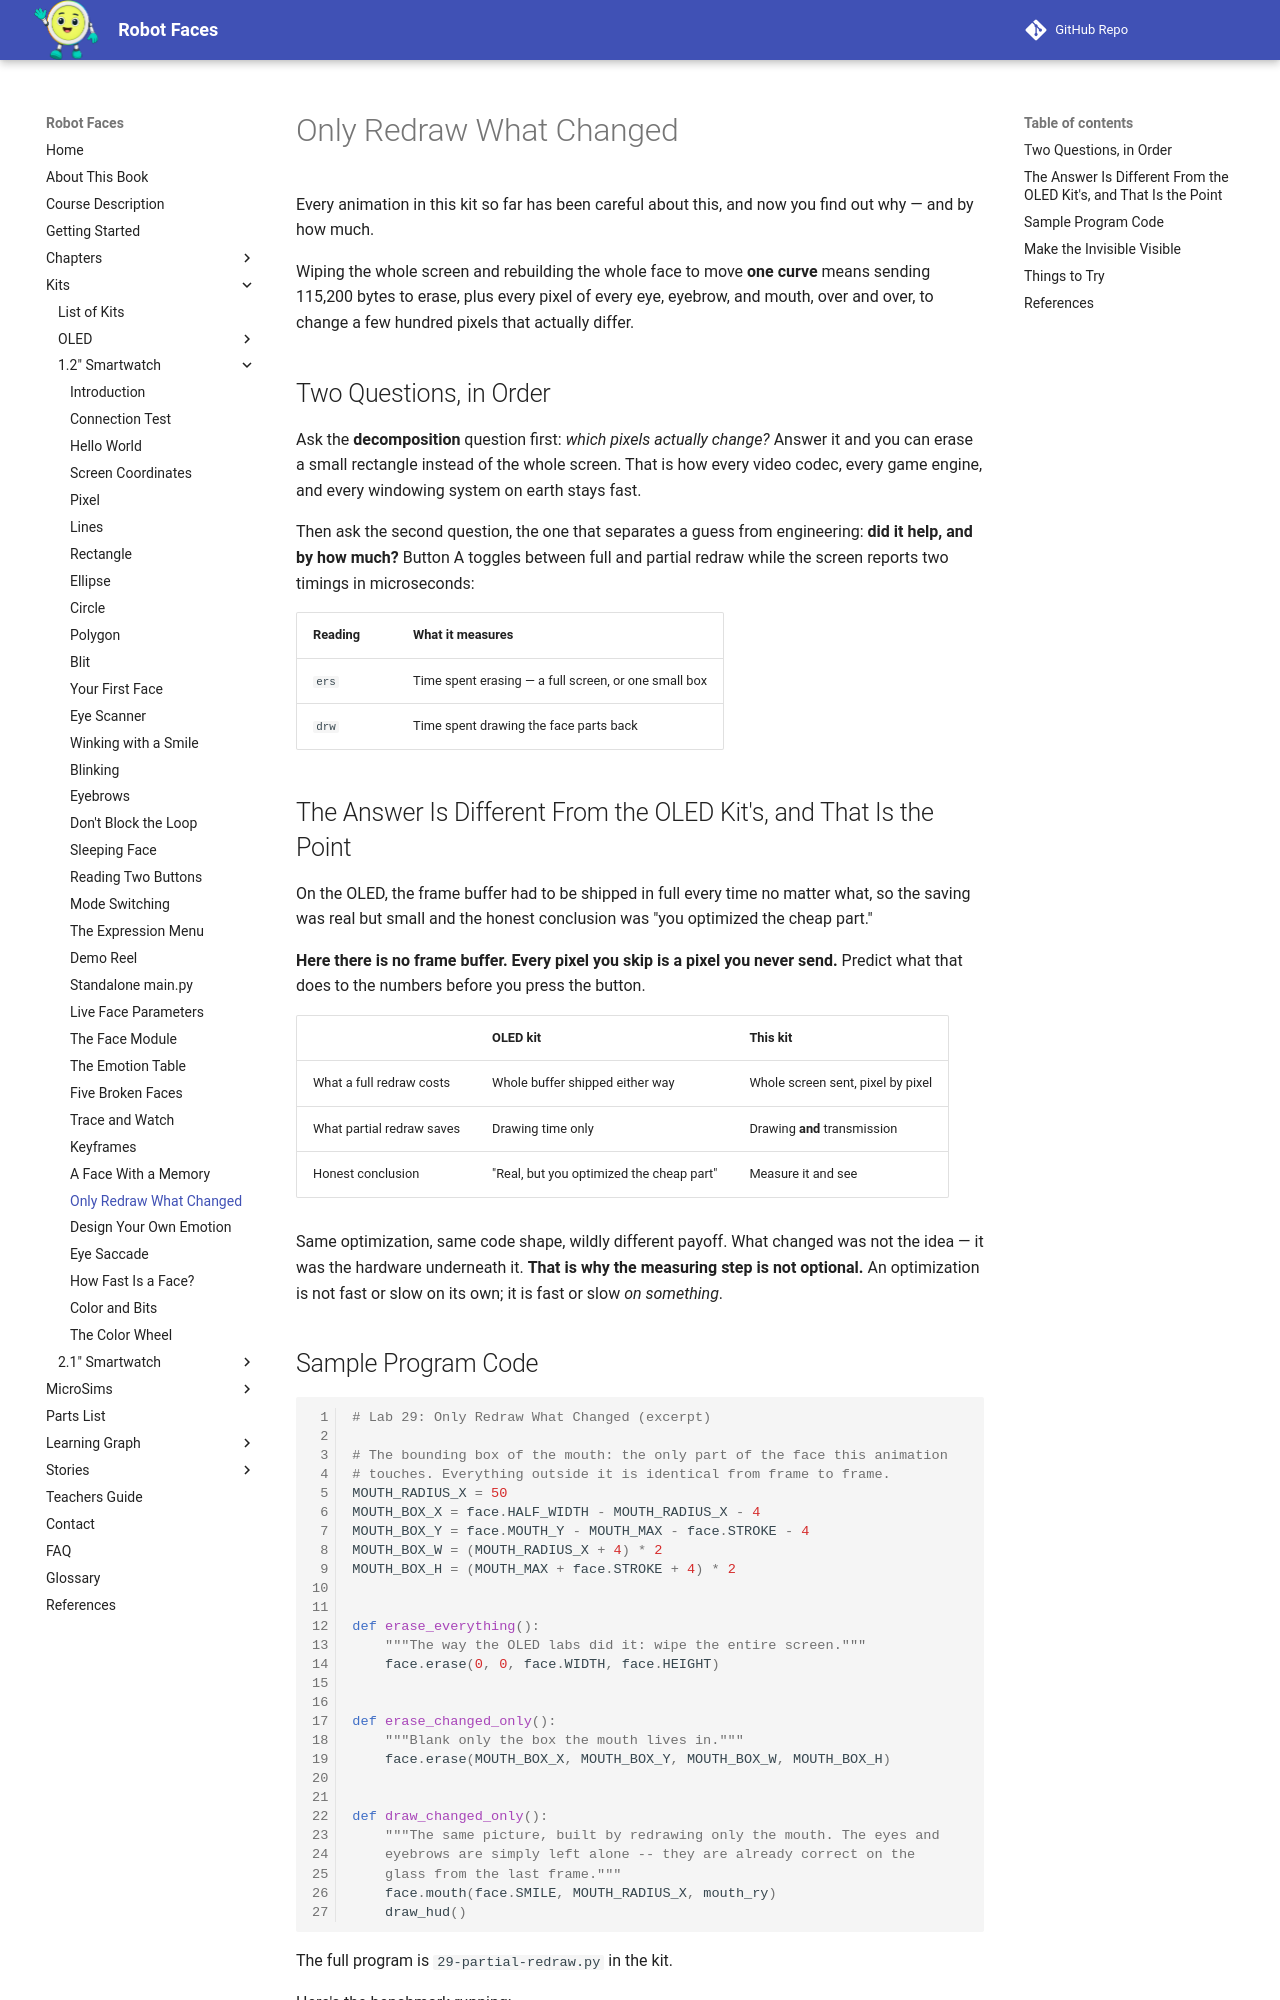

repository: dmccreary/robot-faces · page: kits/smartwatch/partial-redraw/index.html · generator: mkdocs

# Only Redraw What Changed

Every animation in this kit so far has been careful about this, and now you find out why — and by
how much.

Wiping the whole screen and rebuilding the whole face to move **one curve** means sending 115,200
bytes to erase, plus every pixel of every eye, eyebrow, and mouth, over and over, to change a few
hundred pixels that actually differ.

## Two Questions, in Order

Ask the **decomposition** question first: *which pixels actually change?* Answer it and you can
erase a small rectangle instead of the whole screen. That is how every video codec, every game
engine, and every windowing system on earth stays fast.

Then ask the second question, the one that separates a guess from engineering: **did it help, and by
how much?** Button A toggles between full and partial redraw while the screen reports two timings
in microseconds:

| Reading | What it measures |
|---|---|
| `ers` | Time spent erasing — a full screen, or one small box |
| `drw` | Time spent drawing the face parts back |

## The Answer Is Different From the OLED Kit's, and That Is the Point

On the OLED, the frame buffer had to be shipped in full every time no matter what, so the saving
was real but small and the honest conclusion was "you optimized the cheap part."

**Here there is no frame buffer. Every pixel you skip is a pixel you never send.** Predict what that
does to the numbers before you press the button.

| | OLED kit | This kit |
|---|---|---|
| What a full redraw costs | Whole buffer shipped either way | Whole screen sent, pixel by pixel |
| What partial redraw saves | Drawing time only | Drawing **and** transmission |
| Honest conclusion | "Real, but you optimized the cheap part" | Measure it and see |

Same optimization, same code shape, wildly different payoff. What changed was not the idea — it was
the hardware underneath it. **That is why the measuring step is not optional.** An optimization is
not fast or slow on its own; it is fast or slow *on something*.
